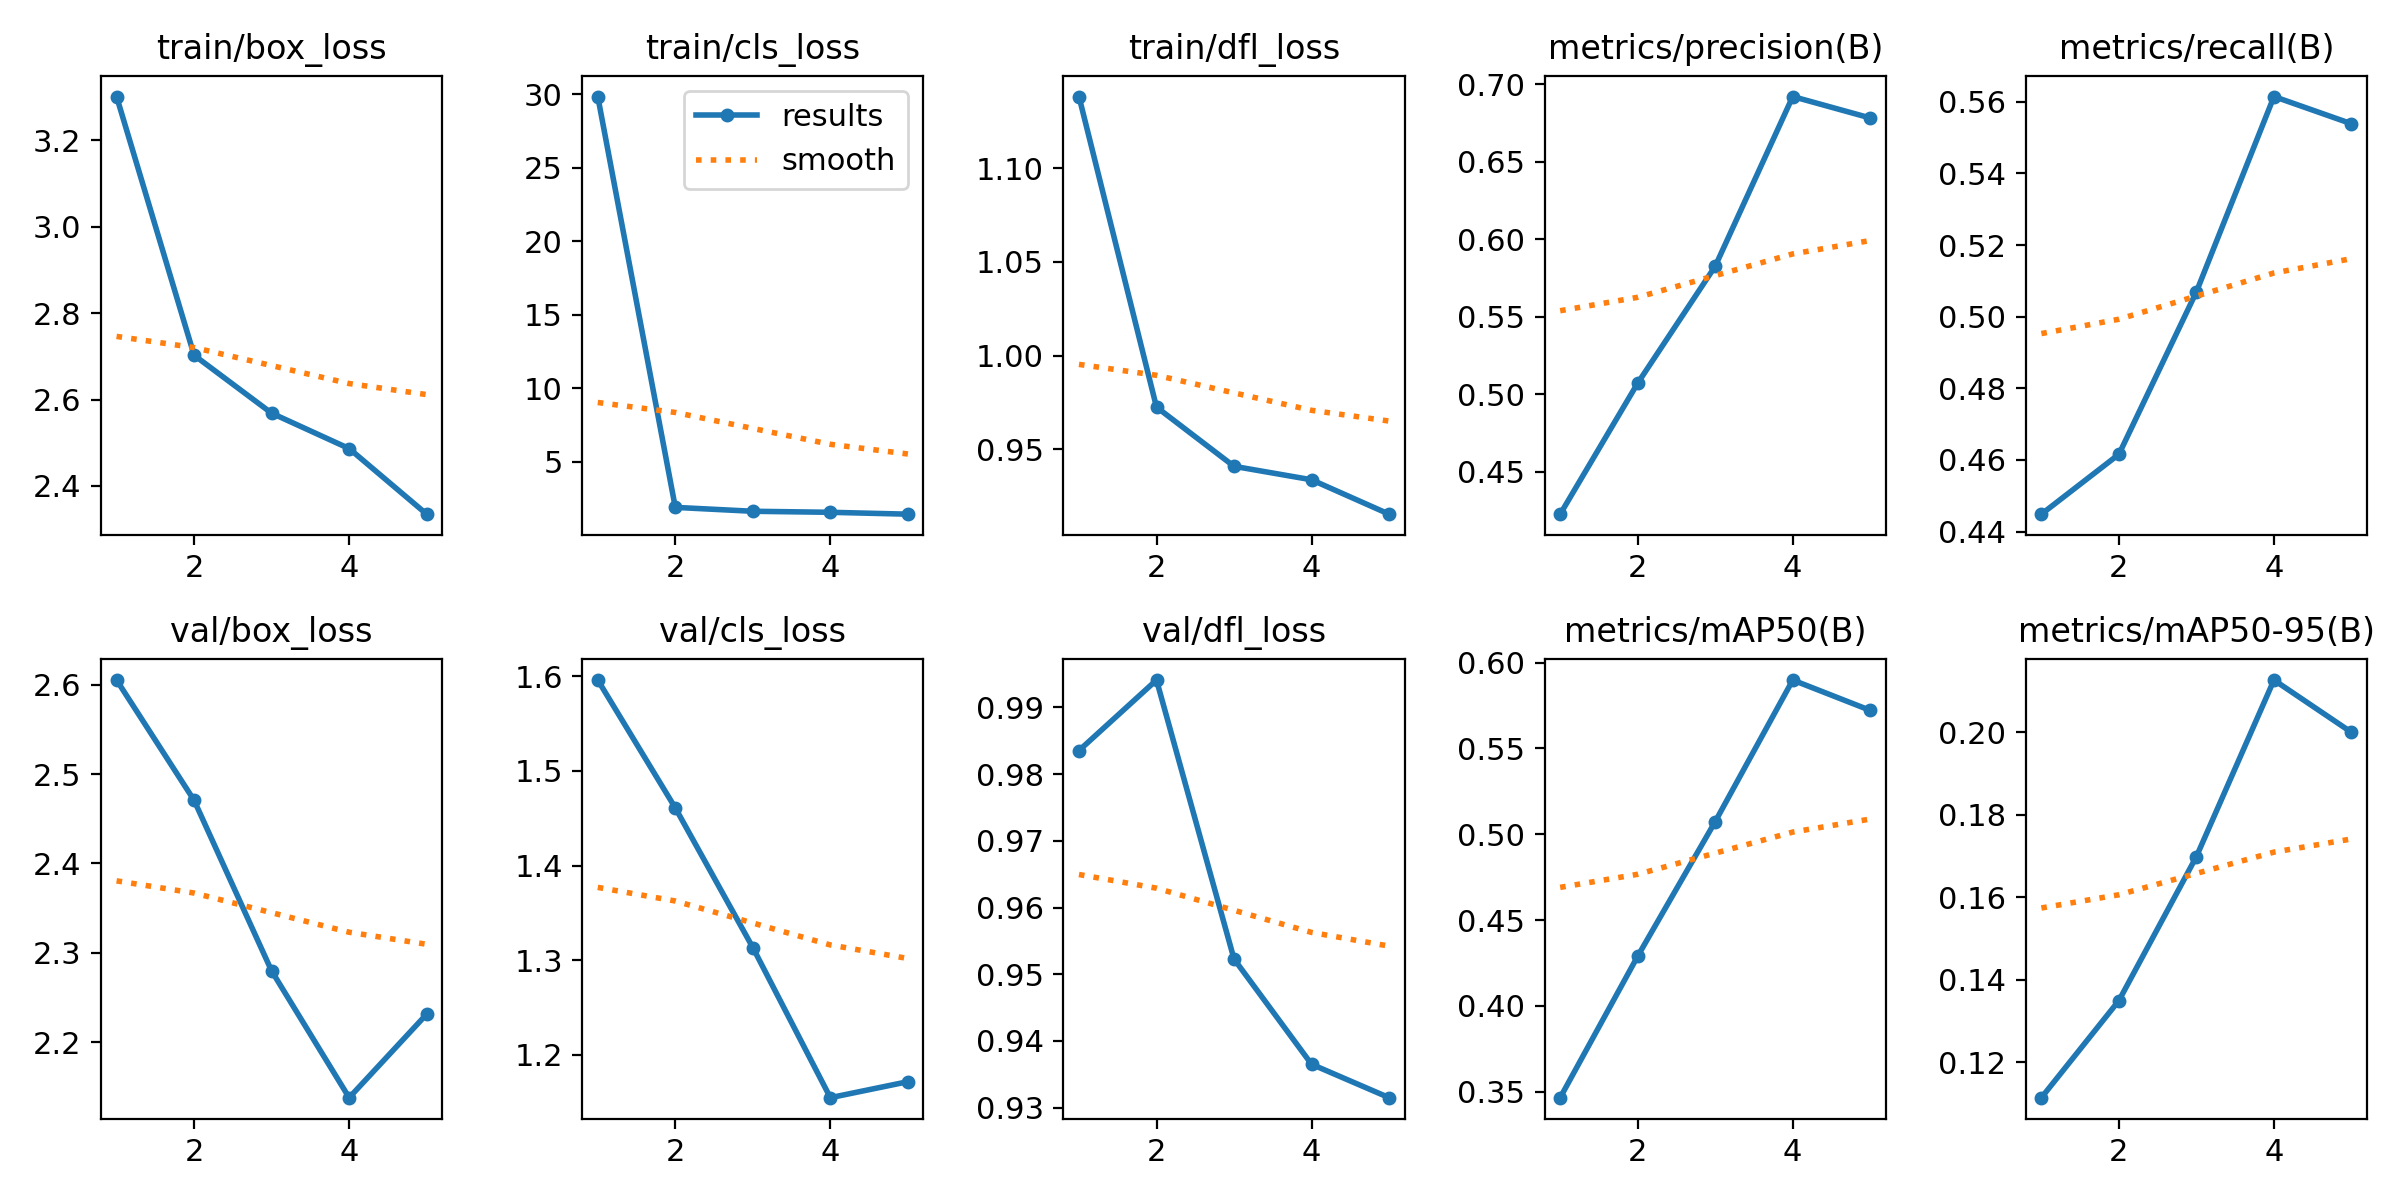

The file beside this chart, header and first rows:
epoch, time, train/box_loss, train/cls_loss, train/dfl_loss, metrics/precision(B), metrics/recall(B), metrics/mAP50(B), metrics/mAP50-95(B), val/box_loss, val/cls_loss, val/dfl_loss, lr/pg0, lr/pg1, lr/pg2
1, 16.91, 3.302, 29.86, 1.138, 0.4226, 0.4449, 0.3466, 0.1114, 2.605, 1.596, 0.9835, 0.0006628, 0.0006628, 0.0006628
2, 32.88, 2.703, 1.888, 0.9725, 0.5071, 0.4616, 0.429, 0.1349, 2.471, 1.461, 0.9941, 0.001066, 0.001066, 0.001066
3, 48.92, 2.568, 1.622, 0.9409, 0.5825, 0.507, 0.5074, 0.1699, 2.28, 1.313, 0.9523, 0.001206, 0.001206, 0.001206
4, 65.02, 2.486, 1.552, 0.9337, 0.6919, 0.5615, 0.5898, 0.2126, 2.138, 1.155, 0.9365, 0.000812, 0.000812, 0.000812
5, 81.24, 2.334, 1.425, 0.9153, 0.6781, 0.5539, 0.5721, 0.1999, 2.231, 1.172, 0.9315, 0.000416, 0.000416, 0.000416
